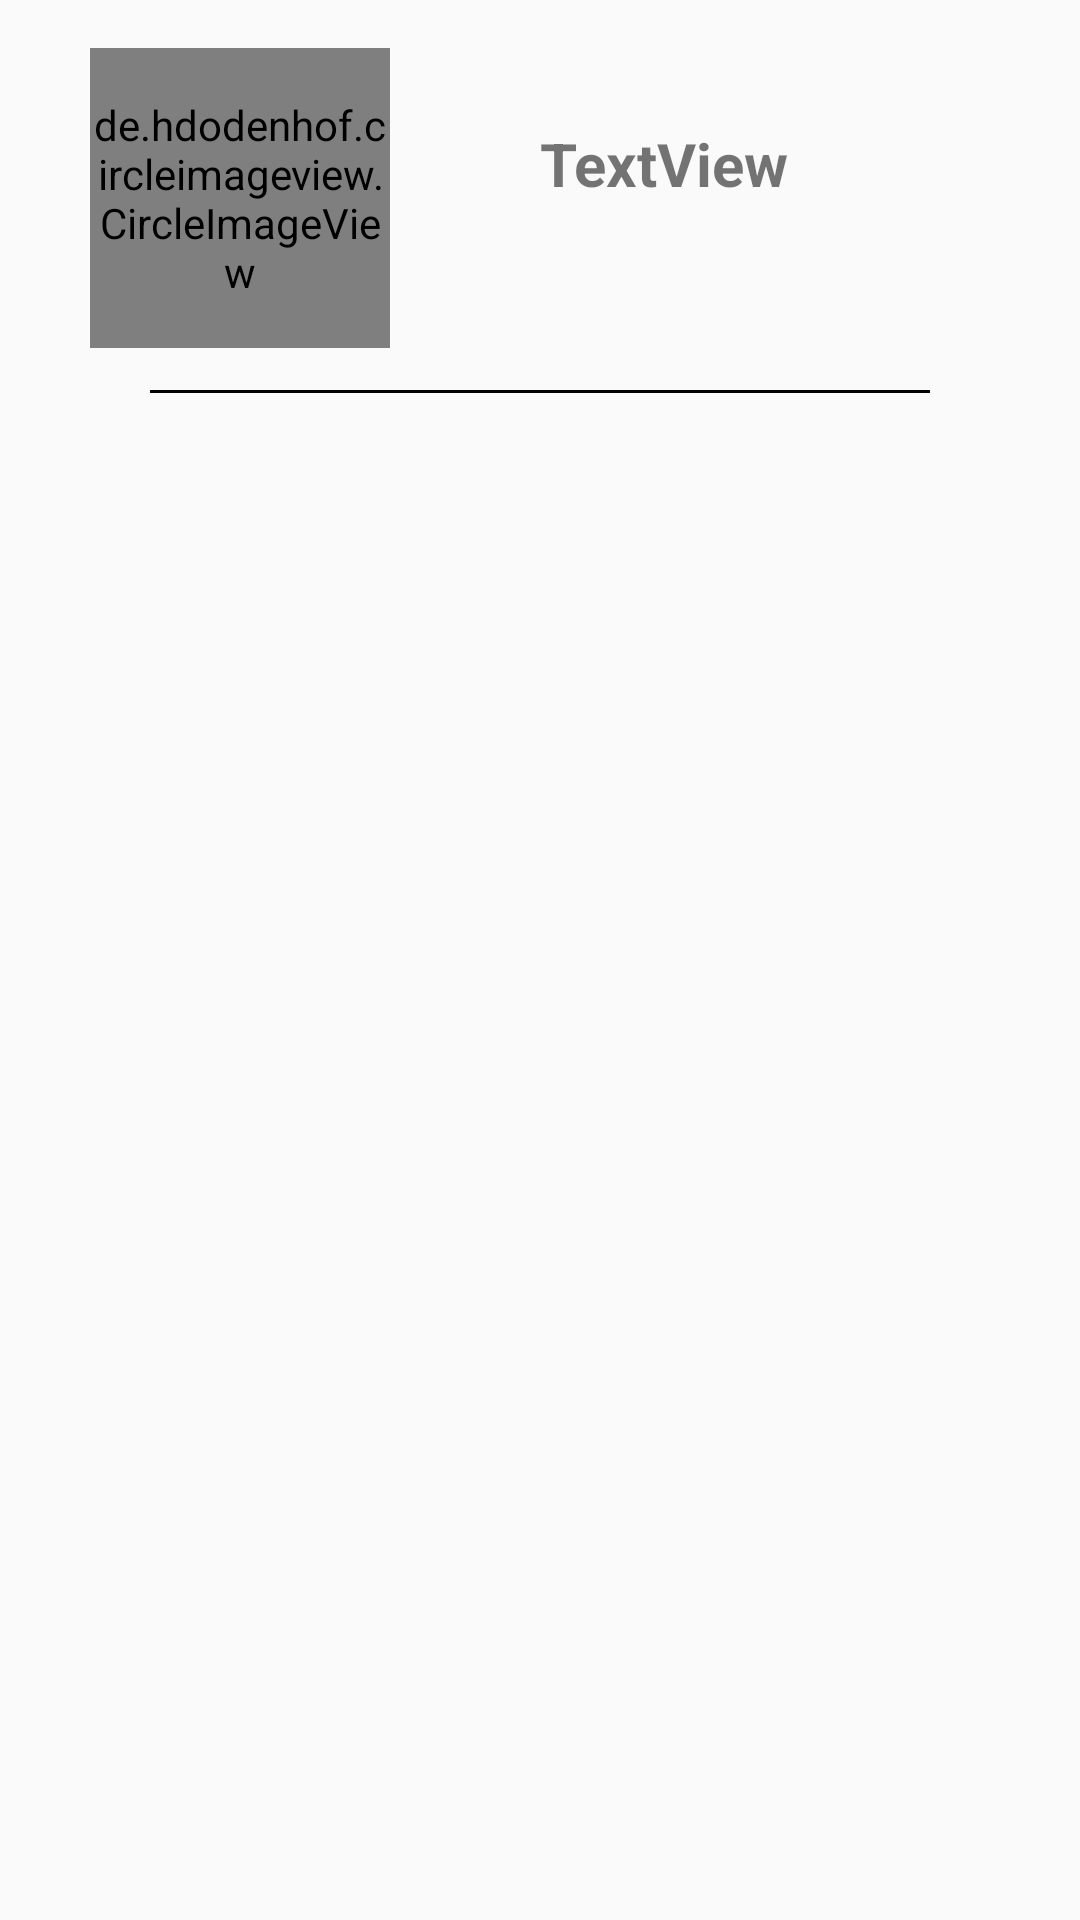

Android layout source for this screen:
<!-- AndroidManifest.xml: application theme AppTheme -->
<!-- res/layout/attribute_layout.xml -->
<?xml version="1.0" encoding="utf-8"?>
<androidx.constraintlayout.widget.ConstraintLayout xmlns:android="http://schemas.android.com/apk/res/android"
    xmlns:tools="http://schemas.android.com/tools"
    android:layout_width="match_parent"
    android:layout_height="match_parent"
    xmlns:app="http://schemas.android.com/apk/res-auto">

    <RelativeLayout
        android:layout_width="match_parent"
        android:layout_height="wrap_content"
        tools:ignore="MissingConstraints">

        <de.hdodenhof.circleimageview.CircleImageView
            android:id="@+id/mealPic_view"
            android:layout_width="100dp"
            android:layout_height="100dp"
            android:layout_marginLeft="30dp"
            android:layout_marginTop="16dp"
            android:layout_marginBottom="16dp"
            app:layout_constraintStart_toStartOf="parent"
            app:layout_constraintTop_toTopOf="parent"
            app:layout_constraintVertical_bias="0.0">

        </de.hdodenhof.circleimageview.CircleImageView>

        <TextView
            android:id="@+id/mealName_textView"
            android:layout_width="wrap_content"
            android:layout_height="wrap_content"
            android:layout_alignParentTop="true"
            android:layout_marginLeft="50dp"
            android:layout_marginTop="41dp"
            android:layout_toRightOf="@+id/mealPic_view"
            android:text="TextView"
            android:textSize="20sp"
            android:textStyle="bold" />
        <View
            android:id="@+id/view"
            android:layout_width="300dp"
            android:layout_height="1dp"
            android:layout_marginStart="50dp"
            android:layout_marginTop="130dp"
            android:layout_marginEnd="50dp"
            android:background="@android:color/black"
            app:layout_constraintEnd_toEndOf="parent"
            app:layout_constraintHorizontal_bias="0.454"
            app:layout_constraintStart_toStartOf="parent" />
    </RelativeLayout>
</androidx.constraintlayout.widget.ConstraintLayout>
<!-- resources referenced by this layout -->
<resources>
  <style name="AppTheme" parent="Theme.AppCompat.Light.DarkActionBar">
          
          <item name="colorPrimary">@color/colorPrimary</item>
          <item name="colorPrimaryDark">@color/colorPrimaryDark</item>
          <item name="colorAccent">@color/colorAccent</item>
      </style>
  <color name="colorPrimary">#6200EE</color>
  <color name="colorPrimaryDark">#3700B3</color>
  <color name="colorAccent">#000</color>
</resources>
